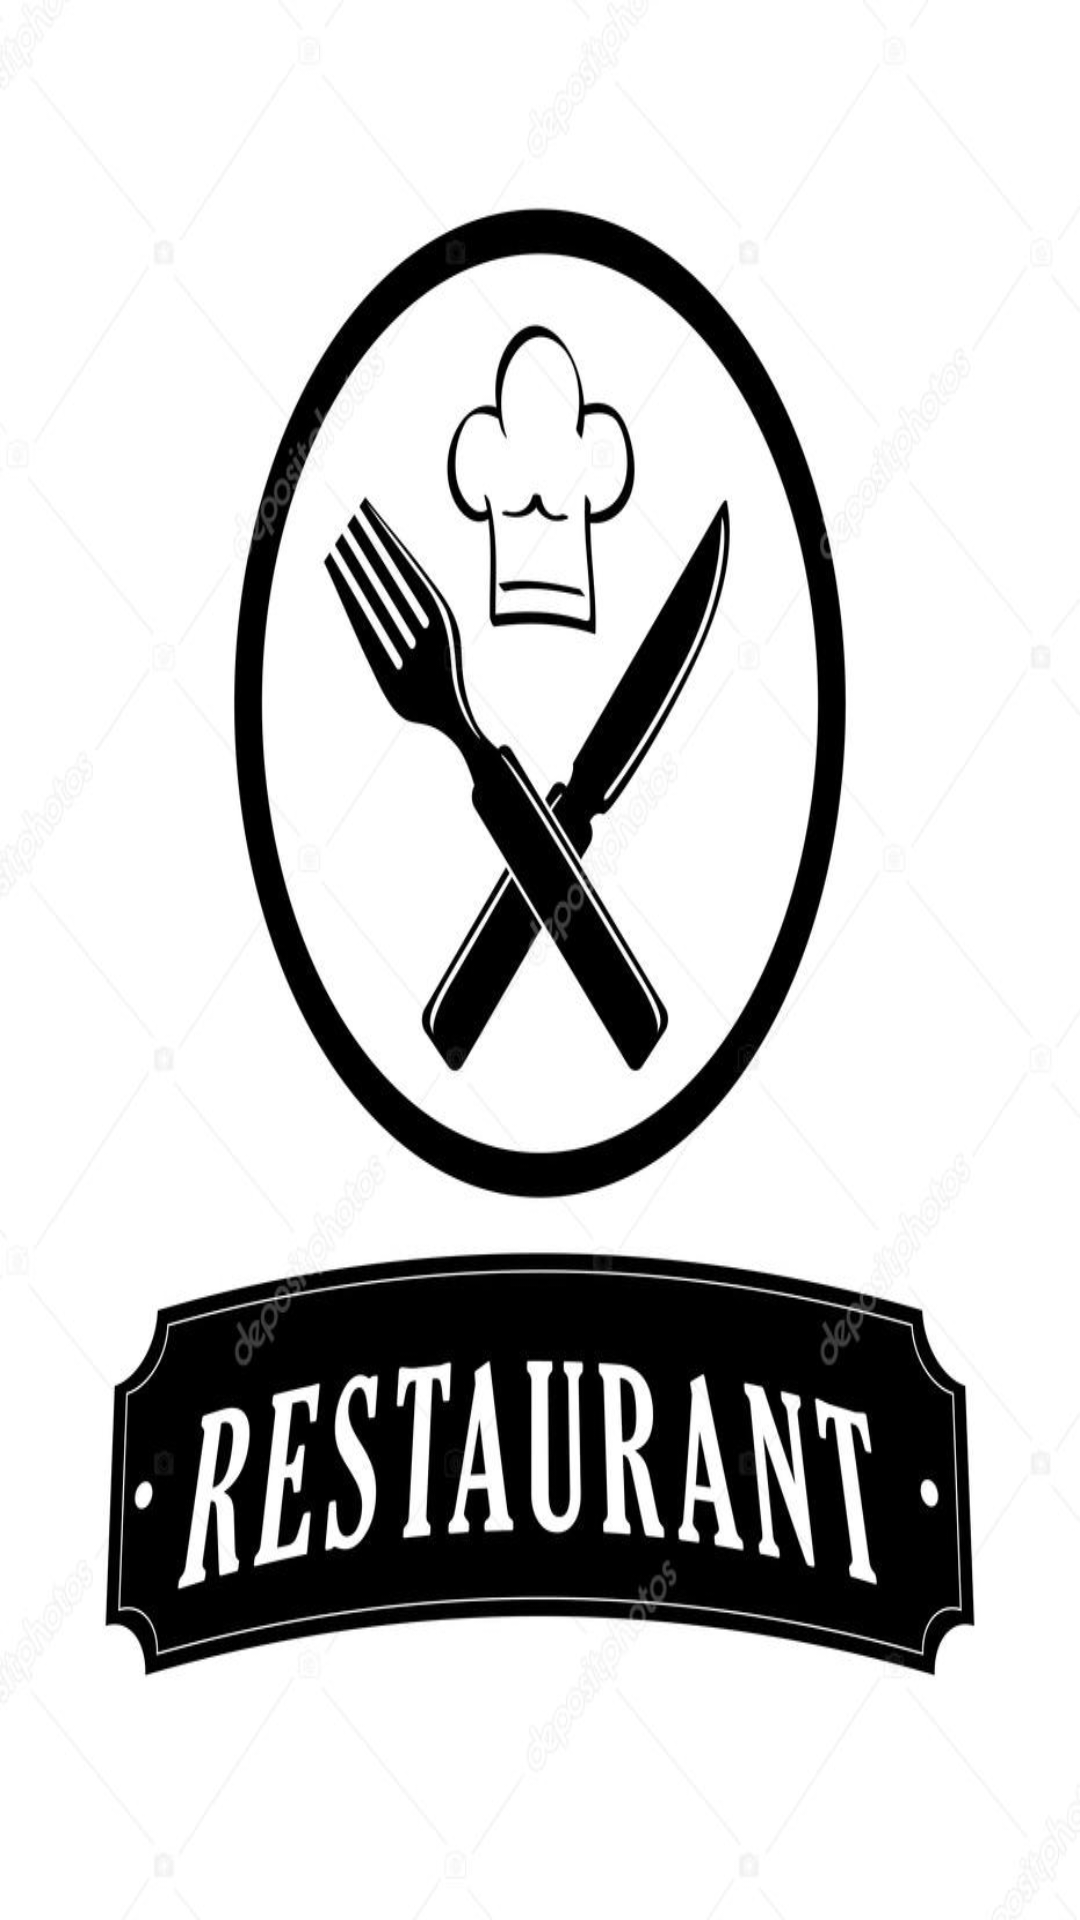

The Android layout XML behind this screen, and the referenced resources:
<!-- AndroidManifest.xml: application theme Theme.Facebook -->
<!-- res/layout/activity_splash.xml -->
<?xml version="1.0" encoding="utf-8"?>
<androidx.constraintlayout.widget.ConstraintLayout xmlns:android="http://schemas.android.com/apk/res/android"
    xmlns:app="http://schemas.android.com/apk/res-auto"
    xmlns:tools="http://schemas.android.com/tools"
    android:layout_width="match_parent"
    android:layout_height="match_parent"
    tools:context=".splash"
    android:background="@drawable/icon">


</androidx.constraintlayout.widget.ConstraintLayout>
<!-- resources referenced by this layout -->
<resources>
  <!-- drawable icon: jpg bitmap (drawable, 73015 bytes) -->
  <style name="Theme.Facebook" parent="Theme.MaterialComponents.DayNight.NoActionBar">
       /*   
          <item name="colorPrimary">@color/purple_500</item>
          <item name="colorPrimaryVariant">@color/purple_700</item>
          <item name="colorOnPrimary">@color/white</item>
          
          <item name="colorSecondary">@color/teal_200</item>
          <item name="colorSecondaryVariant">@color/teal_700</item>
          <item name="colorOnSecondary">@color/black</item>
          
          <item name="android:statusBarColor" tools:targetApi="l">?attr/colorPrimaryVariant</item>
          
      </style>
  <!-- not gathered from this repository: default colours our renderer supplied (Android Studio template values) -->
  <color name="purple_500">#FF6200EE</color>
  <color name="purple_700">#FF3700B3</color>
  <color name="teal_200">#FF03DAC5</color>
  <color name="teal_700">#FF018786</color>
  <color name="black">#FF000000</color>
  <color name="white">#FFFFFFFF</color>
</resources>
